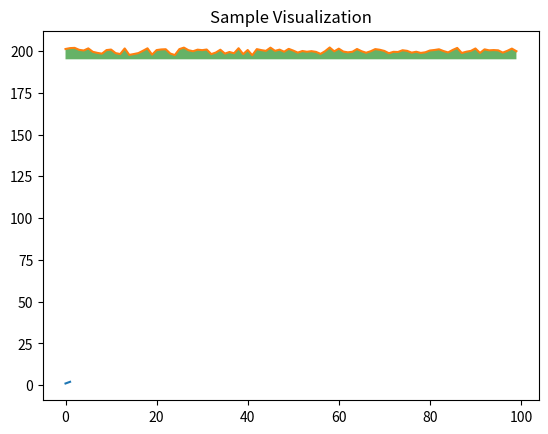

The matplotlib source for this figure:
import io

import numpy as np
from matplotlib import pyplot


def bufio():
    pyplot.figure()
    pyplot.plot([1, 2])
    pyplot.title("test")

    buffer = io.BytesIO()
    pyplot.savefig(buffer, format="png")
    # pyplot.savefig("real.png", format="png")

    buffer.seek(0)
    data = buffer.read()
    buffer.close()

    with open("buffered.png", "wb") as img:
        img.write(data)


def save_to():
    ys = 200 + np.random.randn(100)
    x = [x for x in range(len(ys))]
    pyplot.plot(x, ys, "-")
    pyplot.fill_between(x, ys, 195, where=(ys > 195), facecolor="g", alpha=0.6)
    pyplot.title("Sample Visualization")
    # pyplot.show()
    pyplot.savefig("points.png")


bufio()
save_to()
